The GitHub repository Vyo918/EMPS-dataset contains a labelled image folder "model1" with 9 categories: dress, t-shirt, hoodie, sweater, polo shirt, flats, heels, shoes, sneakers. Examples follow, each with its label.

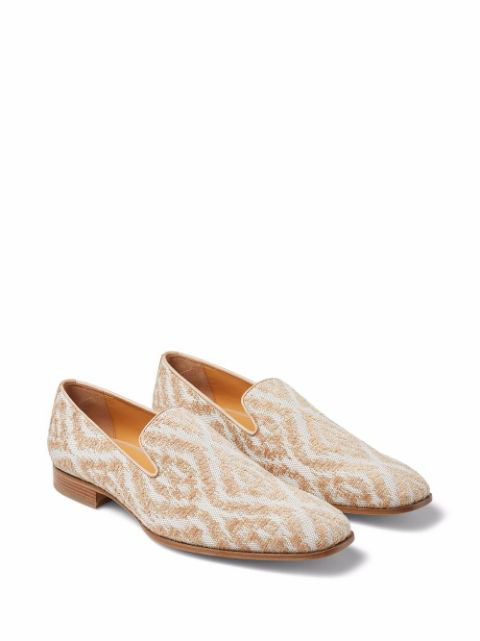
Label: shoes

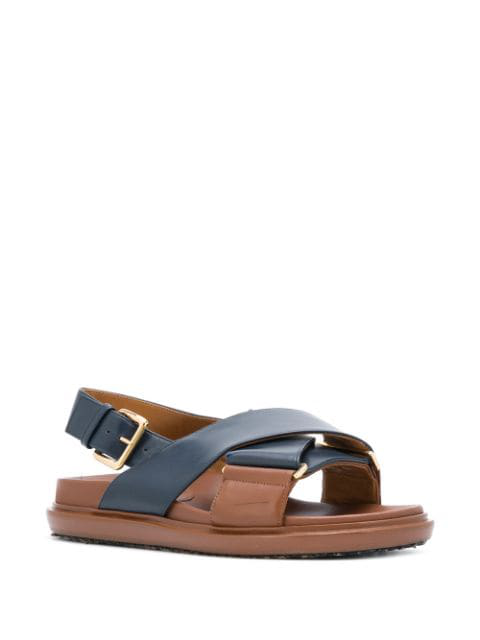
Label: flats

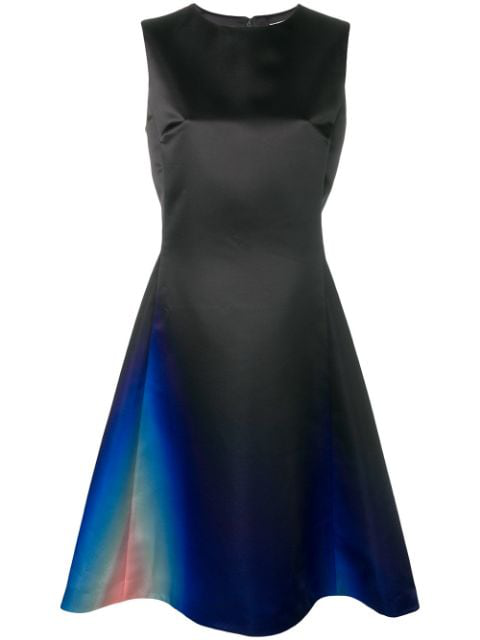
Label: dress

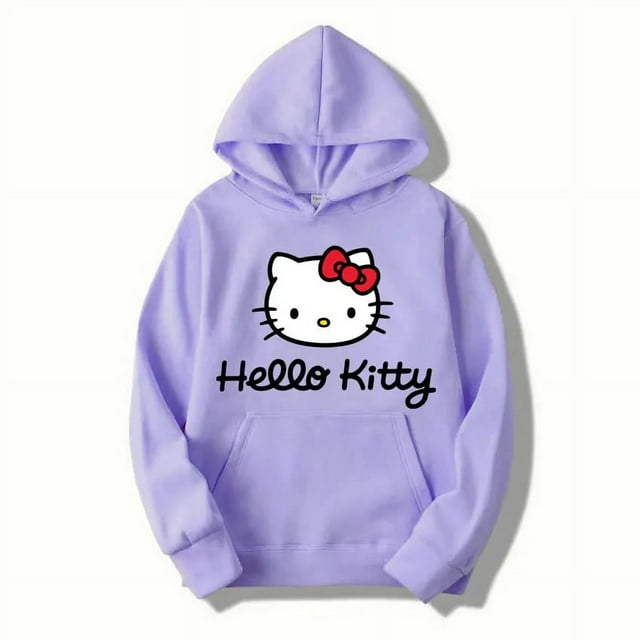
Label: hoodie

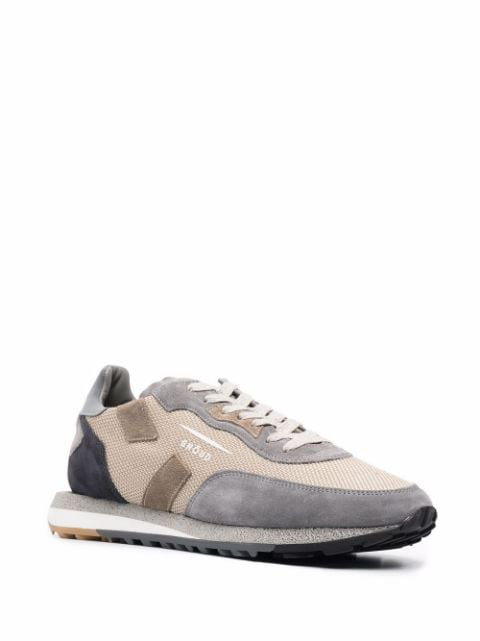
Label: sneakers

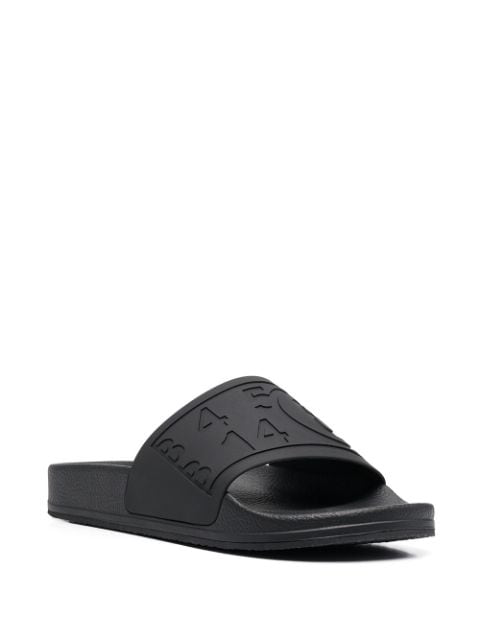
Label: flats
